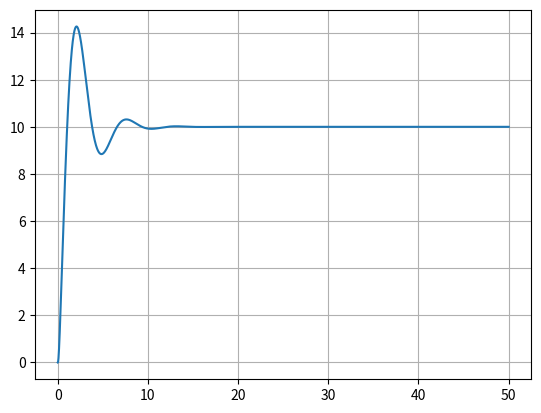

Write Python code to recreate this figure.
import numpy as np
import matplotlib.pyplot as plt

dt = 0.02
tf = 50 # total time of simulation in seconds
t = np.arange(0, tf+dt, dt)
m = 10 # mass of the train in kg
x_r = 10
x_init = 0

error = np.zeros(len(t))
f = np.zeros(len(t))
a = np.zeros(len(t))
v = np.zeros(len(t))
x = np.zeros(len(t))

error[0] = x_r - x_init
f[0] = 0


# Control gains for PID controller
Kp = 75
Ki = 100
Kd = 75

integral_error = 0

for i in range(1, len(t)):

    error[i] = x_r - x[i-1] # proportional error
     
    derivative_error = (error[i] - error[i-1])/dt # derivative error

    integral_error += error[i]*dt # integral error

    f[i] = Kp*error[i] + Ki*integral_error + Kd*derivative_error

    v[i] = v[i-1] + (((1/m)*((f[i-1] + f[i])/2))*dt)

    x[i] = x[i-1] + (((v[i-1] + v[i])/2)*dt)

plt.plot(t,x)
plt.grid('both')
plt.show()
